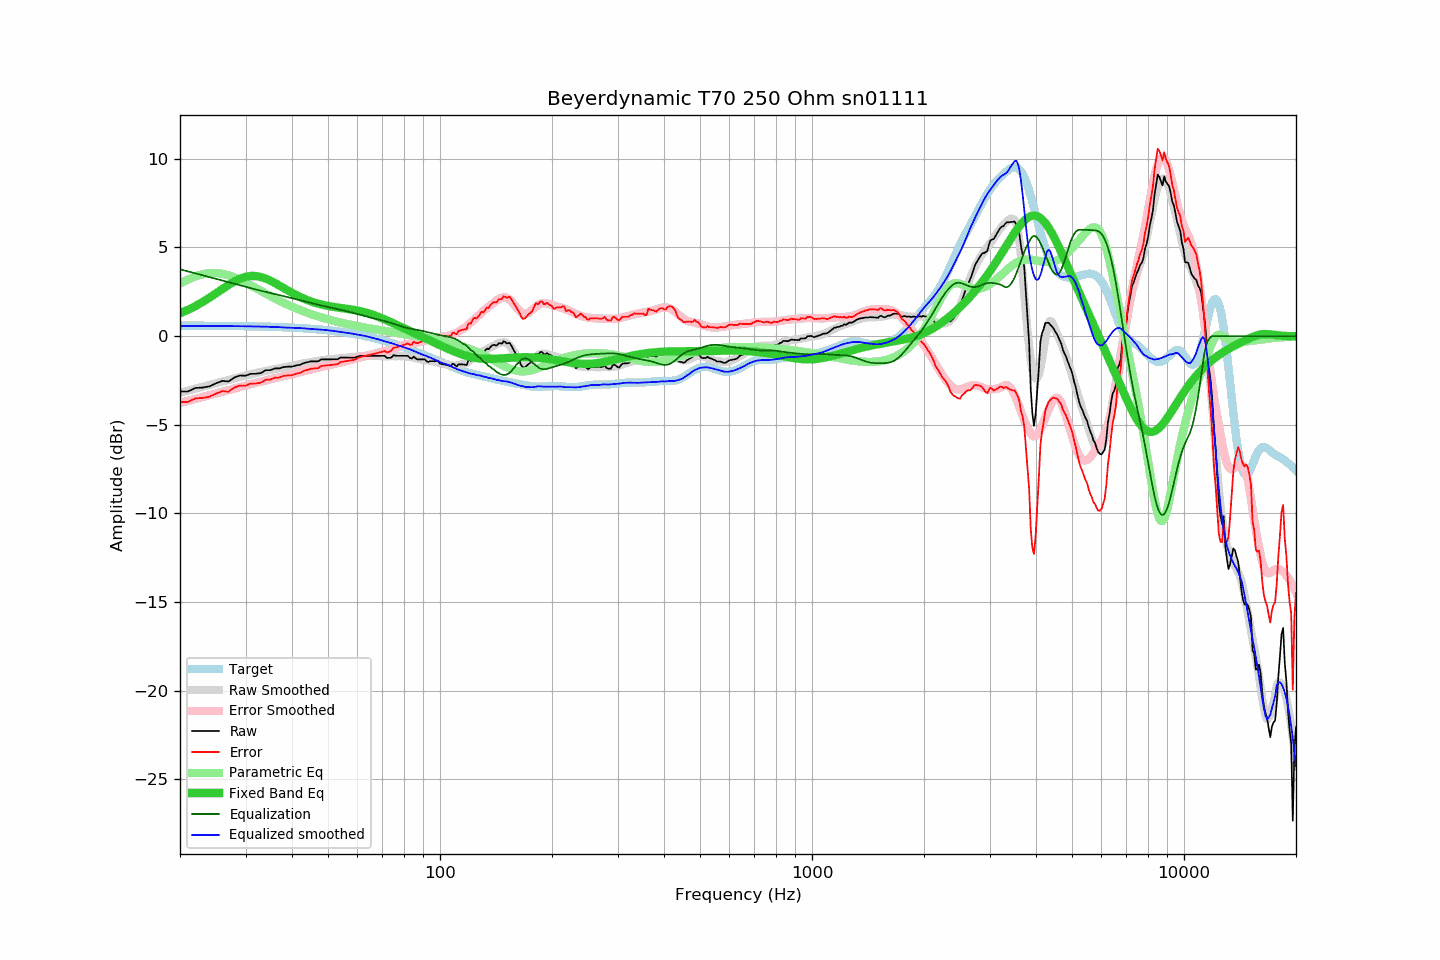

Values plotted in this chart, from the file beside it:
frequency, raw, error, smoothed, error_smoothed, equalization, parametric_eq, equalized_raw, equalized_smoothed, target
20, -3.12, -3.71, -3.19, -3.77, 3.77, 1.29, 0.65, 0.58, 0.59
21, -3.12, -3.71, -3.07, -3.65, 3.65, 1.48, 0.53, 0.58, 0.59
22, -2.92, -3.51, -2.96, -3.54, 3.54, 1.69, 0.62, 0.58, 0.59
23, -2.90, -3.49, -2.86, -3.43, 3.43, 1.92, 0.53, 0.58, 0.59
24, -2.83, -3.41, -2.75, -3.33, 3.33, 2.17, 0.50, 0.58, 0.58
25, -2.66, -3.24, -2.66, -3.23, 3.23, 2.41, 0.57, 0.57, 0.58
26, -2.52, -3.10, -2.56, -3.13, 3.13, 2.66, 0.61, 0.57, 0.58
27, -2.56, -3.13, -2.47, -3.04, 3.04, 2.89, 0.48, 0.57, 0.57
28, -2.33, -2.90, -2.39, -2.95, 2.95, 3.08, 0.62, 0.56, 0.57
29, -2.22, -2.79, -2.30, -2.86, 2.86, 3.24, 0.64, 0.56, 0.57
30, -2.23, -2.79, -2.23, -2.78, 2.78, 3.35, 0.55, 0.56, 0.56
31, -2.12, -2.68, -2.15, -2.70, 2.70, 3.39, 0.58, 0.56, 0.56
32, -2.12, -2.67, -2.08, -2.63, 2.63, 3.39, 0.51, 0.55, 0.55
33, -2.08, -2.62, -2.02, -2.56, 2.56, 3.34, 0.48, 0.54, 0.54
34, -1.92, -2.46, -1.96, -2.50, 2.50, 3.25, 0.57, 0.53, 0.54
35, -1.92, -2.45, -1.91, -2.43, 2.43, 3.13, 0.51, 0.52, 0.53
36, -1.82, -2.34, -1.86, -2.37, 2.37, 2.99, 0.55, 0.51, 0.52
37, -1.82, -2.33, -1.81, -2.32, 2.32, 2.85, 0.49, 0.51, 0.51
38, -1.74, -2.24, -1.77, -2.26, 2.26, 2.71, 0.52, 0.49, 0.50
39, -1.72, -2.21, -1.72, -2.20, 2.20, 2.57, 0.48, 0.48, 0.49
40, -1.72, -2.20, -1.67, -2.14, 2.14, 2.45, 0.42, 0.47, 0.48
41, -1.65, -2.12, -1.62, -2.08, 2.08, 2.33, 0.43, 0.46, 0.47
42, -1.62, -2.08, -1.57, -2.03, 2.03, 2.22, 0.41, 0.46, 0.46
43, -1.52, -1.97, -1.53, -1.97, 1.97, 2.12, 0.45, 0.44, 0.45
44, -1.47, -1.90, -1.50, -1.92, 1.92, 2.03, 0.45, 0.42, 0.43
45, -1.42, -1.84, -1.46, -1.87, 1.87, 1.96, 0.45, 0.41, 0.42
46, -1.42, -1.82, -1.43, -1.82, 1.82, 1.89, 0.40, 0.39, 0.40
47, -1.42, -1.81, -1.39, -1.77, 1.77, 1.83, 0.35, 0.38, 0.39
48, -1.31, -1.68, -1.36, -1.73, 1.73, 1.78, 0.41, 0.36, 0.37
49, -1.31, -1.66, -1.33, -1.68, 1.68, 1.74, 0.37, 0.35, 0.35
50, -1.31, -1.64, -1.31, -1.64, 1.64, 1.70, 0.33, 0.33, 0.33
51, -1.31, -1.62, -1.29, -1.60, 1.60, 1.67, 0.29, 0.31, 0.31
52, -1.31, -1.60, -1.28, -1.56, 1.56, 1.64, 0.25, 0.29, 0.29
53, -1.31, -1.58, -1.27, -1.53, 1.53, 1.61, 0.22, 0.26, 0.27
54, -1.21, -1.46, -1.25, -1.49, 1.49, 1.59, 0.28, 0.24, 0.25
55, -1.21, -1.43, -1.23, -1.45, 1.45, 1.57, 0.24, 0.22, 0.22
56, -1.21, -1.41, -1.21, -1.41, 1.41, 1.54, 0.20, 0.20, 0.20
57, -1.21, -1.38, -1.20, -1.37, 1.37, 1.52, 0.16, 0.17, 0.17
58, -1.21, -1.36, -1.19, -1.33, 1.33, 1.50, 0.12, 0.14, 0.15
59, -1.21, -1.33, -1.17, -1.29, 1.29, 1.47, 0.07, 0.12, 0.12
60, -1.15, -1.24, -1.15, -1.24, 1.24, 1.44, 0.09, 0.09, 0.09
61, -1.11, -1.17, -1.14, -1.20, 1.20, 1.41, 0.09, 0.06, 0.06
62, -1.11, -1.14, -1.12, -1.16, 1.16, 1.37, 0.05, 0.04, 0.03
63, -1.11, -1.11, -1.11, -1.12, 1.12, 1.33, 0.01, 0.01, 0.00
64, -1.11, -1.08, -1.11, -1.09, 1.09, 1.29, -0.02, -0.03, -0.03
65, -1.11, -1.05, -1.12, -1.05, 1.05, 1.25, -0.06, -0.07, -0.06
66, -1.11, -1.02, -1.12, -1.02, 1.02, 1.20, -0.09, -0.10, -0.09
67, -1.11, -0.98, -1.12, -0.99, 0.99, 1.15, -0.13, -0.14, -0.13
68, -1.11, -0.95, -1.12, -0.95, 0.95, 1.10, -0.16, -0.17, -0.16
69, -1.11, -0.91, -1.13, -0.92, 0.92, 1.05, -0.19, -0.21, -0.20
70, -1.11, -0.88, -1.14, -0.89, 0.89, 1.00, -0.22, -0.25, -0.23
71, -1.11, -0.84, -1.14, -0.85, 0.85, 0.94, -0.26, -0.29, -0.27
72, -1.23, -0.92, -1.14, -0.81, 0.81, 0.89, -0.42, -0.33, -0.31
73, -1.22, -0.88, -1.13, -0.78, 0.78, 0.83, -0.45, -0.36, -0.35
74, -1.21, -0.83, -1.13, -0.74, 0.74, 0.78, -0.48, -0.39, -0.38
75, -1.07, -0.65, -1.13, -0.69, 0.69, 0.72, -0.38, -0.44, -0.42
76, -1.10, -0.64, -1.13, -0.65, 0.65, 0.67, -0.45, -0.48, -0.46
77, -1.11, -0.61, -1.13, -0.62, 0.62, 0.61, -0.50, -0.51, -0.50
78, -1.11, -0.57, -1.13, -0.58, 0.58, 0.55, -0.53, -0.55, -0.54
79, -1.11, -0.53, -1.13, -0.54, 0.54, 0.50, -0.57, -0.59, -0.58
... 553 more rows
